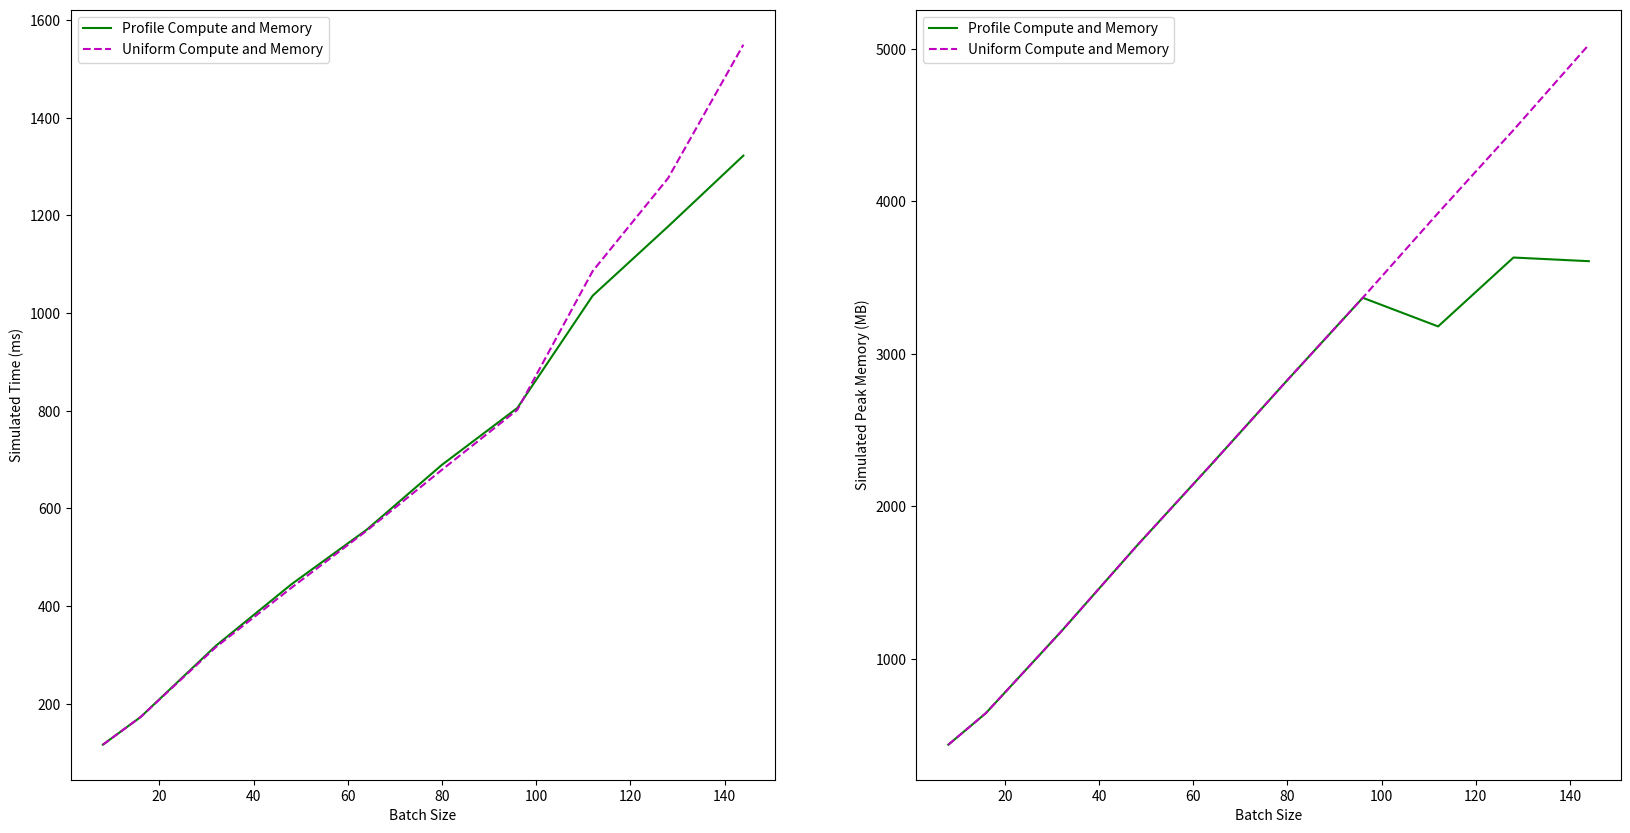

Recreate this plot in Python. (Note: this script raises an exception after producing the figure.)
import numpy as np
import matplotlib
import matplotlib.pyplot as plt
import os, os.path

def prettify(optim_type):
    if optim_type == 'profile_both':
        return 'Profile Compute and Memory'
    elif optim_type == 'profile_comp':
        return 'Profile Compute Only'
    elif optim_type == 'profile_mem':
        return 'Profile Memory Only'
    elif optim_type == 'uniform_both':
        return 'Uniform Compute and Memory'
    else:
        print('Called prettify(optim_type=%s) with unknown optim_type.' % optim_type)
        return optim_type


optim_types = ['profile_both', 'uniform_both']

results = {'profile_both': {'bs': [8, 16, 32, 48, 64, 80, 96, 112, 128, 144, 160],
                  'peak': [436.0,
                           644.0,
                           1180.0,
                           1740.0,
                           2280.0,
                           2828.0,
                           3368.0,
                           3180.0,
                           3632.0,
                           3608.0,
                           4004.0],
                  'time': [116.1702852702389,
                           172.74786718562245,
                           316.01457092848915,
                           437.299822592487,
                           554.3008846174926,
                           679.2142285897087,
                           801.7515305901567,
                           1086.0161230048784,
                           1276.1014533235382,
                           1549.6443236699947,
                           2576.35956104286]},
 'uniform_both': {'bs': [8,
                         16,
                         32,
                         48,
                         64,
                         80,
                         96,
                         112,
                         128,
                         144,
                         160,
                         176,
                         192,
                         208],
                  'peak': [436.0,
                           644.0,
                           1180.0,
                           1740.0,
                           2280.0,
                           2828.0,
                           3368.0,
                           3924.0,
                           4468.0,
                           5028.0,
                           5400.0,
                           5660.0,
                           6172.0,
                           6252.0],
                  'time': [116.27488707626858,
                           172.77136276351905,
                           318.83357078147424,
                           444.4604597706348,
                           556.3128771117576,
                           689.3480091088763,
                           805.6905463555208,
                           1035.6567938886583,
                           1177.262846049542,
                           1322.5290366752695,
                           1493.4633639082308,
                           1670.8913431155186,
                           1828.4614942359426,
                           2401.819091714919]}
}

fig, axes = plt.subplots(1, 2, figsize=(20, 10))
ax1 = axes[0]
ax2 = axes[1]
fmts = {
    'profile_both': 'g-',
    'uniform_both': 'm--'
}

ax1.set_xlabel('Batch Size')
ax1.set_ylabel('Simulated Time (ms)')
for optim_type in optim_types:
    fmt = fmts[optim_type]
    label = prettify(optim_type)
    if optim_type == 'profile_both': optim_type = 'uniform_both'
    elif optim_type == 'uniform_both': optim_type = 'profile_both'
    batch_sizes = results[optim_type]['bs'][:10]
    times = results[optim_type]['time'][:10]
    print(times)
    ax1.plot(batch_sizes, times, fmt, label=label)
ax1.legend()

ax2.set_xlabel('Batch Size')
ax2.set_ylabel('Simulated Peak Memory (MB)')
for optim_type in optim_types:
    batch_sizes = results[optim_type]['bs'][:10]
    peaks = results[optim_type]['peak'][:10]
    print(peaks)
    fmt = fmts[optim_type]
    ax2.plot(batch_sizes, peaks, fmt, label=prettify(optim_type))
ax2.legend()

outfile_path = os.path.join("results", "cost_vs_batch_size_backup.eps")
plt.savefig(outfile_path)
